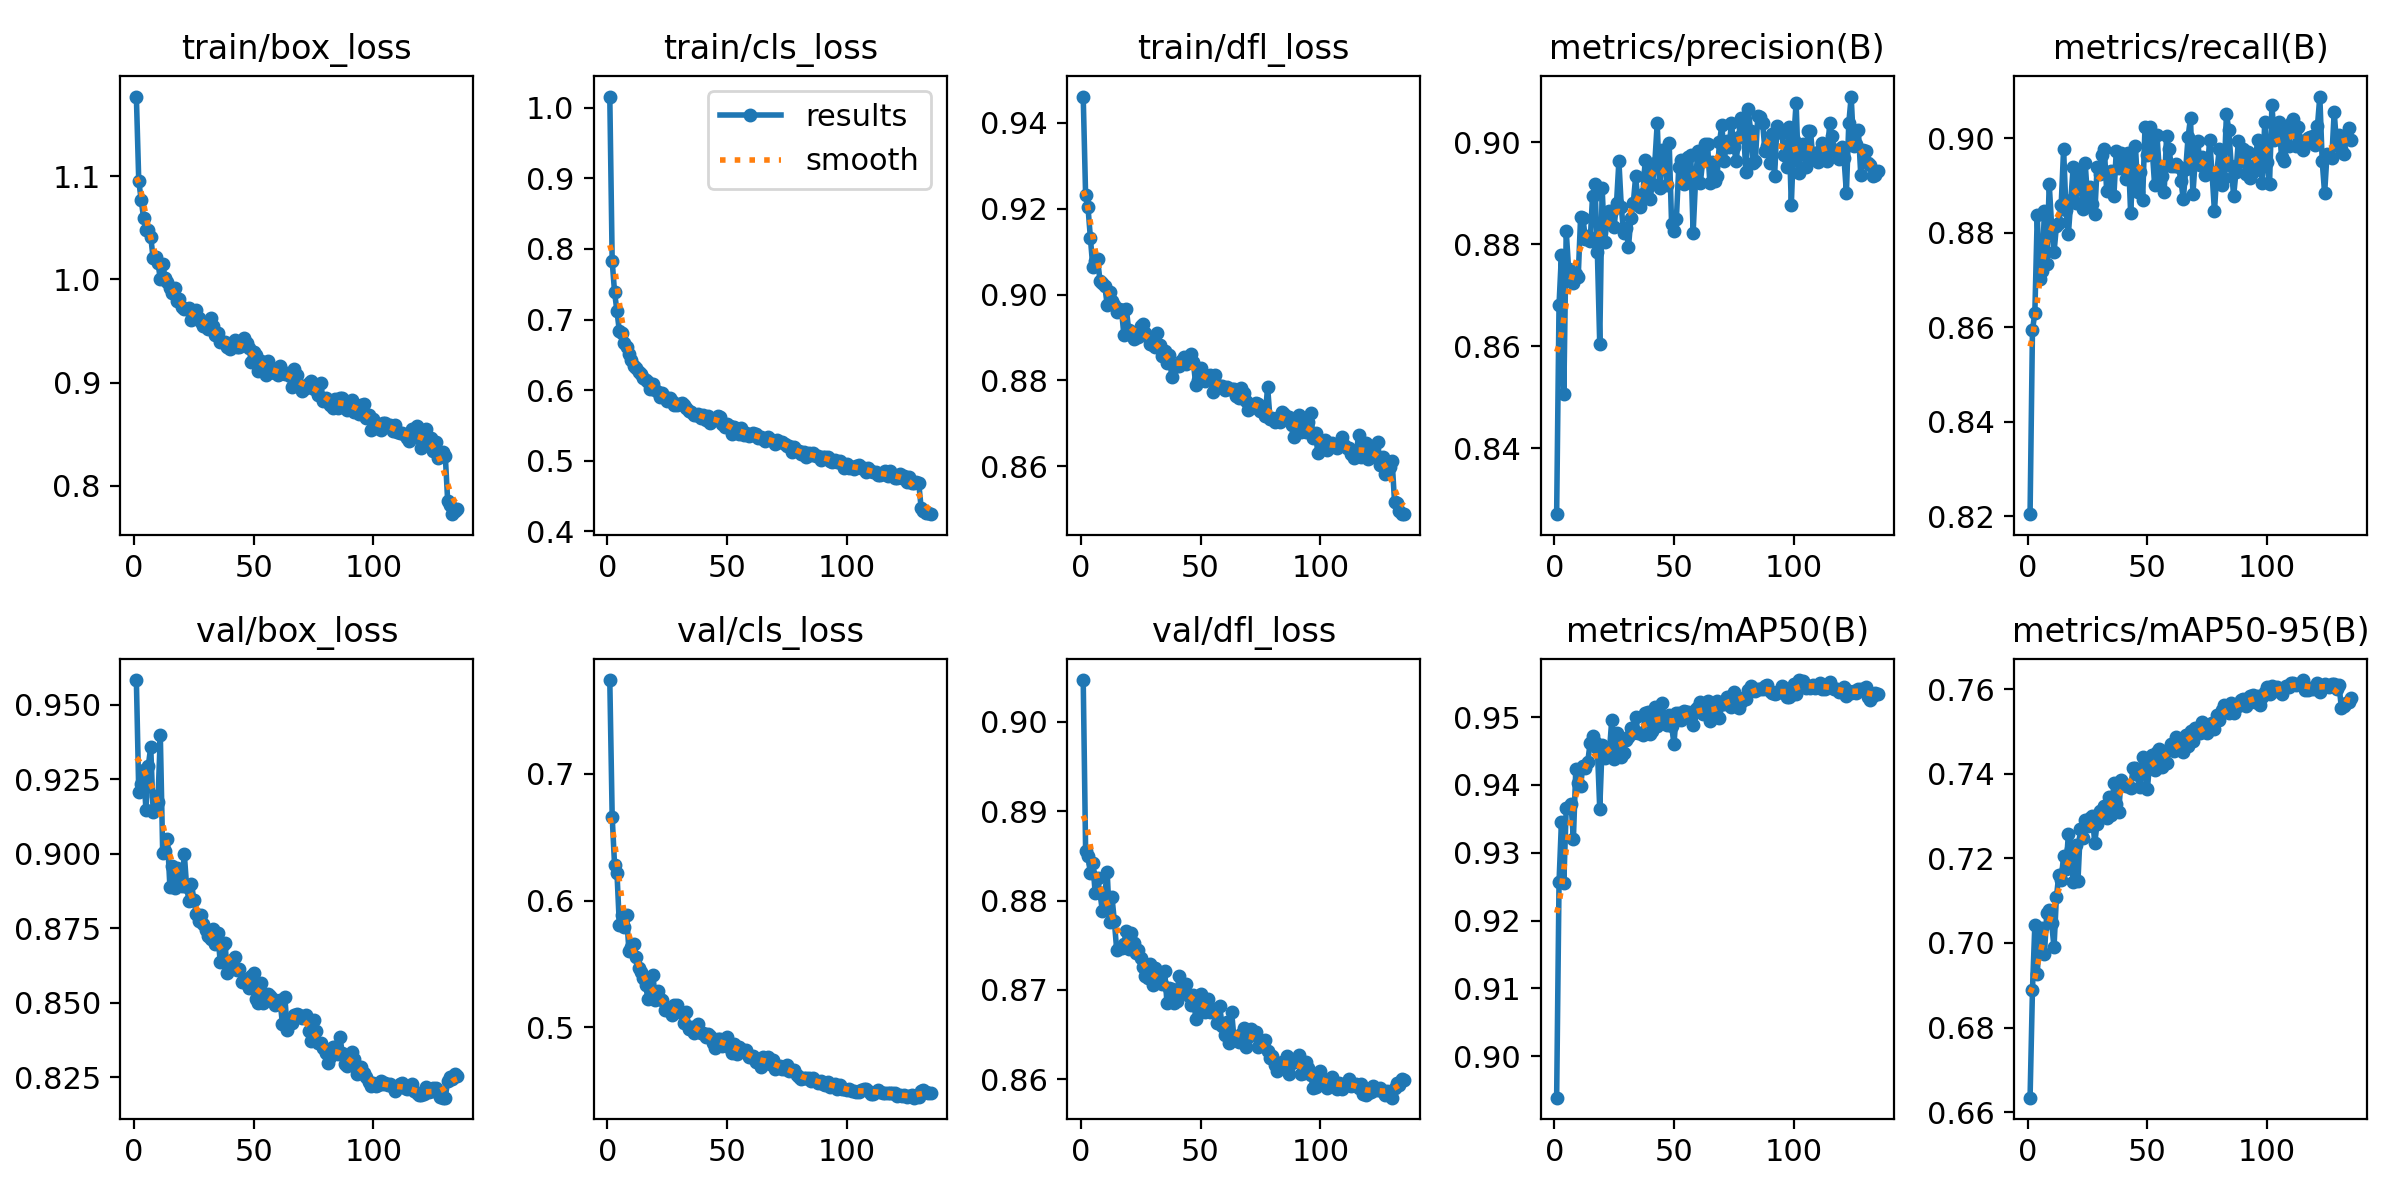

The table this chart was drawn from, first rows:
epoch, time, train/box_loss, train/cls_loss, train/dfl_loss, metrics/precision(B), metrics/recall(B), metrics/mAP50(B), metrics/mAP50-95(B), val/box_loss, val/cls_loss, val/dfl_loss, lr/pg0, lr/pg1, lr/pg2
1, 79.5, 1.177, 1.016, 0.9461, 0.827, 0.8205, 0.8939, 0.6634, 0.9582, 0.774, 0.9047, 0.0001995, 0.0001995, 0.08025
2, 144, 1.095, 0.7828, 0.9232, 0.8681, 0.8593, 0.9257, 0.6889, 0.9207, 0.6662, 0.8856, 0.0003994, 0.0003994, 0.06045
3, 201, 1.077, 0.7384, 0.9203, 0.878, 0.8631, 0.9345, 0.7043, 0.9232, 0.6279, 0.8849, 0.0005992, 0.0005992, 0.04065
4, 268.1, 1.06, 0.7118, 0.9132, 0.8507, 0.8837, 0.9256, 0.6926, 0.9282, 0.622, 0.883, 0.0007987, 0.0007987, 0.02085
5, 327.5, 1.048, 0.6833, 0.9064, 0.8826, 0.8701, 0.9366, 0.7026, 0.9147, 0.5806, 0.8842, 0.0009977, 0.0009977, 0.00105
6, 386.7, 1.048, 0.6805, 0.9078, 0.8751, 0.8718, 0.9367, 0.7034, 0.9295, 0.5885, 0.8808, 0.0009973, 0.0009973, 0.0009973
7, 446.3, 1.041, 0.667, 0.9083, 0.8746, 0.8847, 0.9372, 0.6975, 0.9358, 0.5796, 0.8825, 0.0009961, 0.0009961, 0.0009961
8, 502.8, 1.02, 0.661, 0.9032, 0.8724, 0.8735, 0.9321, 0.7072, 0.914, 0.5887, 0.8808, 0.0009947, 0.0009947, 0.0009947
9, 559.1, 1.022, 0.6508, 0.9028, 0.8742, 0.8903, 0.9424, 0.7079, 0.9192, 0.5604, 0.8788, 0.0009931, 0.0009931, 0.0009931
10, 625.3, 1.016, 0.6423, 0.902, 0.8735, 0.8815, 0.9403, 0.7047, 0.9173, 0.5637, 0.8806, 0.0009912, 0.0009912, 0.0009912
11, 686.6, 1, 0.6339, 0.8977, 0.8853, 0.8759, 0.9399, 0.6989, 0.9397, 0.5659, 0.8832, 0.0009892, 0.0009892, 0.0009892
12, 740.9, 1.015, 0.632, 0.9005, 0.8851, 0.8813, 0.9428, 0.7108, 0.9001, 0.5555, 0.8777, 0.0009869, 0.0009869, 0.0009869
13, 792.4, 1.002, 0.6261, 0.8986, 0.8811, 0.8821, 0.9425, 0.7161, 0.9007, 0.5467, 0.8804, 0.0009844, 0.0009844, 0.0009844
14, 848.2, 0.9972, 0.6227, 0.8976, 0.8816, 0.8859, 0.9434, 0.7149, 0.905, 0.5437, 0.8777, 0.0009818, 0.0009818, 0.0009818
15, 903.5, 0.9914, 0.6173, 0.8959, 0.8806, 0.8977, 0.9462, 0.7206, 0.8888, 0.5392, 0.8744, 0.0009789, 0.0009789, 0.0009789
16, 958.1, 0.9868, 0.6145, 0.8966, 0.8895, 0.8848, 0.9472, 0.7174, 0.8958, 0.5332, 0.8747, 0.0009758, 0.0009758, 0.0009758
17, 1014, 0.9918, 0.6118, 0.8963, 0.8918, 0.8797, 0.9463, 0.7258, 0.8886, 0.5221, 0.8747, 0.0009725, 0.0009725, 0.0009725
18, 1081, 0.979, 0.6023, 0.8905, 0.8785, 0.8869, 0.9455, 0.7223, 0.8951, 0.5305, 0.8752, 0.000969, 0.000969, 0.000969
19, 1205, 0.9812, 0.6085, 0.8967, 0.8604, 0.8939, 0.9364, 0.7144, 0.8942, 0.5417, 0.8766, 0.0009652, 0.0009652, 0.0009652
20, 1346, 0.973, 0.6007, 0.8916, 0.891, 0.8863, 0.9458, 0.7232, 0.8893, 0.522, 0.8745, 0.0009613, 0.0009613, 0.0009613
21, 1501, 0.9712, 0.5972, 0.8906, 0.8805, 0.8915, 0.944, 0.7147, 0.9, 0.5284, 0.8763, 0.0009572, 0.0009572, 0.0009572
22, 1576, 0.9709, 0.5902, 0.8897, 0.8844, 0.8923, 0.9455, 0.7269, 0.8889, 0.5222, 0.8752, 0.0009529, 0.0009529, 0.0009529
23, 1645, 0.9723, 0.596, 0.8912, 0.8866, 0.885, 0.9448, 0.7248, 0.884, 0.5216, 0.8741, 0.0009484, 0.0009484, 0.0009484
24, 1712, 0.9603, 0.5909, 0.8901, 0.8865, 0.8948, 0.9495, 0.7291, 0.8899, 0.5134, 0.8745, 0.0009437, 0.0009437, 0.0009437
25, 1778, 0.9632, 0.5851, 0.8926, 0.8834, 0.8874, 0.9439, 0.7277, 0.8846, 0.514, 0.8736, 0.0009388, 0.0009388, 0.0009388
26, 1844, 0.97, 0.5891, 0.8931, 0.888, 0.8896, 0.9476, 0.7296, 0.8799, 0.5155, 0.8725, 0.0009337, 0.0009337, 0.0009337
27, 1911, 0.9628, 0.5843, 0.891, 0.8963, 0.8861, 0.9454, 0.7301, 0.8774, 0.5094, 0.8715, 0.0009284, 0.0009284, 0.0009284
28, 1977, 0.9585, 0.5794, 0.89, 0.8873, 0.8839, 0.9441, 0.7237, 0.8794, 0.5179, 0.8713, 0.0009229, 0.0009229, 0.0009229
29, 2044, 0.9552, 0.5785, 0.8886, 0.8821, 0.8938, 0.9447, 0.7282, 0.8762, 0.5178, 0.8729, 0.0009173, 0.0009173, 0.0009173
30, 2110, 0.9569, 0.5797, 0.8883, 0.8831, 0.8923, 0.9467, 0.7312, 0.8742, 0.5129, 0.8705, 0.0009115, 0.0009115, 0.0009115
31, 2177, 0.9518, 0.5812, 0.8877, 0.8794, 0.8964, 0.9471, 0.7303, 0.8722, 0.5113, 0.8724, 0.0009055, 0.0009055, 0.0009055
32, 2243, 0.9624, 0.5786, 0.8912, 0.8852, 0.8977, 0.9484, 0.7324, 0.8715, 0.5031, 0.8711, 0.0008993, 0.0008993, 0.0008993
33, 2656, 0.9546, 0.5743, 0.8883, 0.8881, 0.8889, 0.9476, 0.7295, 0.8748, 0.512, 0.8716, 0.0008929, 0.0008929, 0.0008929
34, 2736, 0.9465, 0.5701, 0.8858, 0.8933, 0.8923, 0.95, 0.7346, 0.8695, 0.4991, 0.8706, 0.0008864, 0.0008864, 0.0008864
35, 2892, 0.9477, 0.569, 0.8869, 0.888, 0.8931, 0.9476, 0.7303, 0.8735, 0.5, 0.8721, 0.0008797, 0.0008797, 0.0008797
36, 4269, 0.939, 0.5655, 0.8841, 0.8873, 0.8878, 0.9477, 0.7378, 0.8637, 0.4957, 0.8685, 0.0008729, 0.0008729, 0.0008729
37, 4323, 0.9392, 0.565, 0.886, 0.8899, 0.8973, 0.9474, 0.7329, 0.8694, 0.5003, 0.8702, 0.0008658, 0.0008658, 0.0008658
38, 4376, 0.9389, 0.5667, 0.8807, 0.8966, 0.8937, 0.9505, 0.7309, 0.87, 0.5026, 0.87, 0.0008587, 0.0008587, 0.0008587
39, 4425, 0.9342, 0.5612, 0.8836, 0.8941, 0.8968, 0.9508, 0.7386, 0.8601, 0.4956, 0.8686, 0.0008513, 0.0008513, 0.0008513
40, 4474, 0.933, 0.5642, 0.8834, 0.8889, 0.894, 0.9475, 0.7378, 0.8618, 0.4958, 0.8688, 0.0008439, 0.0008439, 0.0008439
41, 4523, 0.9356, 0.5576, 0.8834, 0.8919, 0.8913, 0.9479, 0.7371, 0.8641, 0.4924, 0.8716, 0.0008362, 0.0008362, 0.0008362
42, 4572, 0.9414, 0.5639, 0.8845, 0.896, 0.8969, 0.9514, 0.737, 0.8652, 0.4948, 0.87, 0.0008284, 0.0008284, 0.0008284
43, 4624, 0.9342, 0.5532, 0.8855, 0.9038, 0.8841, 0.9487, 0.7366, 0.861, 0.4932, 0.8704, 0.0008205, 0.0008205, 0.0008205
44, 4676, 0.9344, 0.5596, 0.8839, 0.8911, 0.8936, 0.9498, 0.7412, 0.8612, 0.4879, 0.8707, 0.0008125, 0.0008125, 0.0008125
45, 4729, 0.9374, 0.559, 0.8845, 0.8986, 0.8984, 0.952, 0.7413, 0.8569, 0.484, 0.8693, 0.0008043, 0.0008043, 0.0008043
46, 4779, 0.9428, 0.5636, 0.8861, 0.8967, 0.8887, 0.9497, 0.7398, 0.8579, 0.4911, 0.8683, 0.000796, 0.000796, 0.000796
47, 5481, 0.9383, 0.562, 0.8842, 0.8917, 0.8929, 0.9488, 0.7369, 0.8562, 0.4906, 0.8695, 0.0007875, 0.0007875, 0.0007875
48, 5684, 0.934, 0.5526, 0.8789, 0.8999, 0.8869, 0.9503, 0.7441, 0.8548, 0.4856, 0.8667, 0.0007789, 0.0007789, 0.0007789
49, 5734, 0.9203, 0.5483, 0.8801, 0.884, 0.9024, 0.9487, 0.7411, 0.859, 0.4896, 0.869, 0.0007702, 0.0007702, 0.0007702
50, 5783, 0.9292, 0.552, 0.8828, 0.8826, 0.8964, 0.946, 0.7363, 0.8598, 0.4926, 0.8696, 0.0007614, 0.0007614, 0.0007614
51, 5834, 0.9267, 0.5499, 0.8814, 0.8849, 0.9024, 0.9506, 0.7434, 0.8511, 0.484, 0.868, 0.0007525, 0.0007525, 0.0007525
52, 5879, 0.9111, 0.5374, 0.8799, 0.8953, 0.8977, 0.9505, 0.7444, 0.85, 0.4802, 0.8676, 0.0007435, 0.0007435, 0.0007435
53, 5925, 0.9214, 0.5474, 0.881, 0.8966, 0.8901, 0.9496, 0.7408, 0.8567, 0.4871, 0.869, 0.0007343, 0.0007343, 0.0007343
54, 5969, 0.9187, 0.5455, 0.8813, 0.8919, 0.9006, 0.9509, 0.7451, 0.8499, 0.4792, 0.8675, 0.0007251, 0.0007251, 0.0007251
55, 6016, 0.9076, 0.5386, 0.8774, 0.8939, 0.893, 0.9508, 0.7458, 0.8527, 0.4842, 0.8679, 0.0007158, 0.0007158, 0.0007158
56, 6068, 0.9214, 0.5469, 0.8812, 0.8972, 0.892, 0.9508, 0.7415, 0.8527, 0.483, 0.8678, 0.0007063, 0.0007063, 0.0007063
57, 6123, 0.9102, 0.5372, 0.8785, 0.8976, 0.8887, 0.95, 0.7429, 0.8524, 0.4804, 0.8662, 0.0006968, 0.0006968, 0.0006968
58, 6176, 0.91, 0.5389, 0.8787, 0.8822, 0.9004, 0.9489, 0.7425, 0.8513, 0.4824, 0.8682, 0.0006872, 0.0006872, 0.0006872
59, 6223, 0.9096, 0.5354, 0.8787, 0.8925, 0.8977, 0.9512, 0.7458, 0.8492, 0.4769, 0.8659, 0.0006775, 0.0006775, 0.0006775
60, 6272, 0.9076, 0.5359, 0.8777, 0.8983, 0.8942, 0.9515, 0.7471, 0.8503, 0.4766, 0.8649, 0.0006678, 0.0006678, 0.0006678
... 75 more rows
